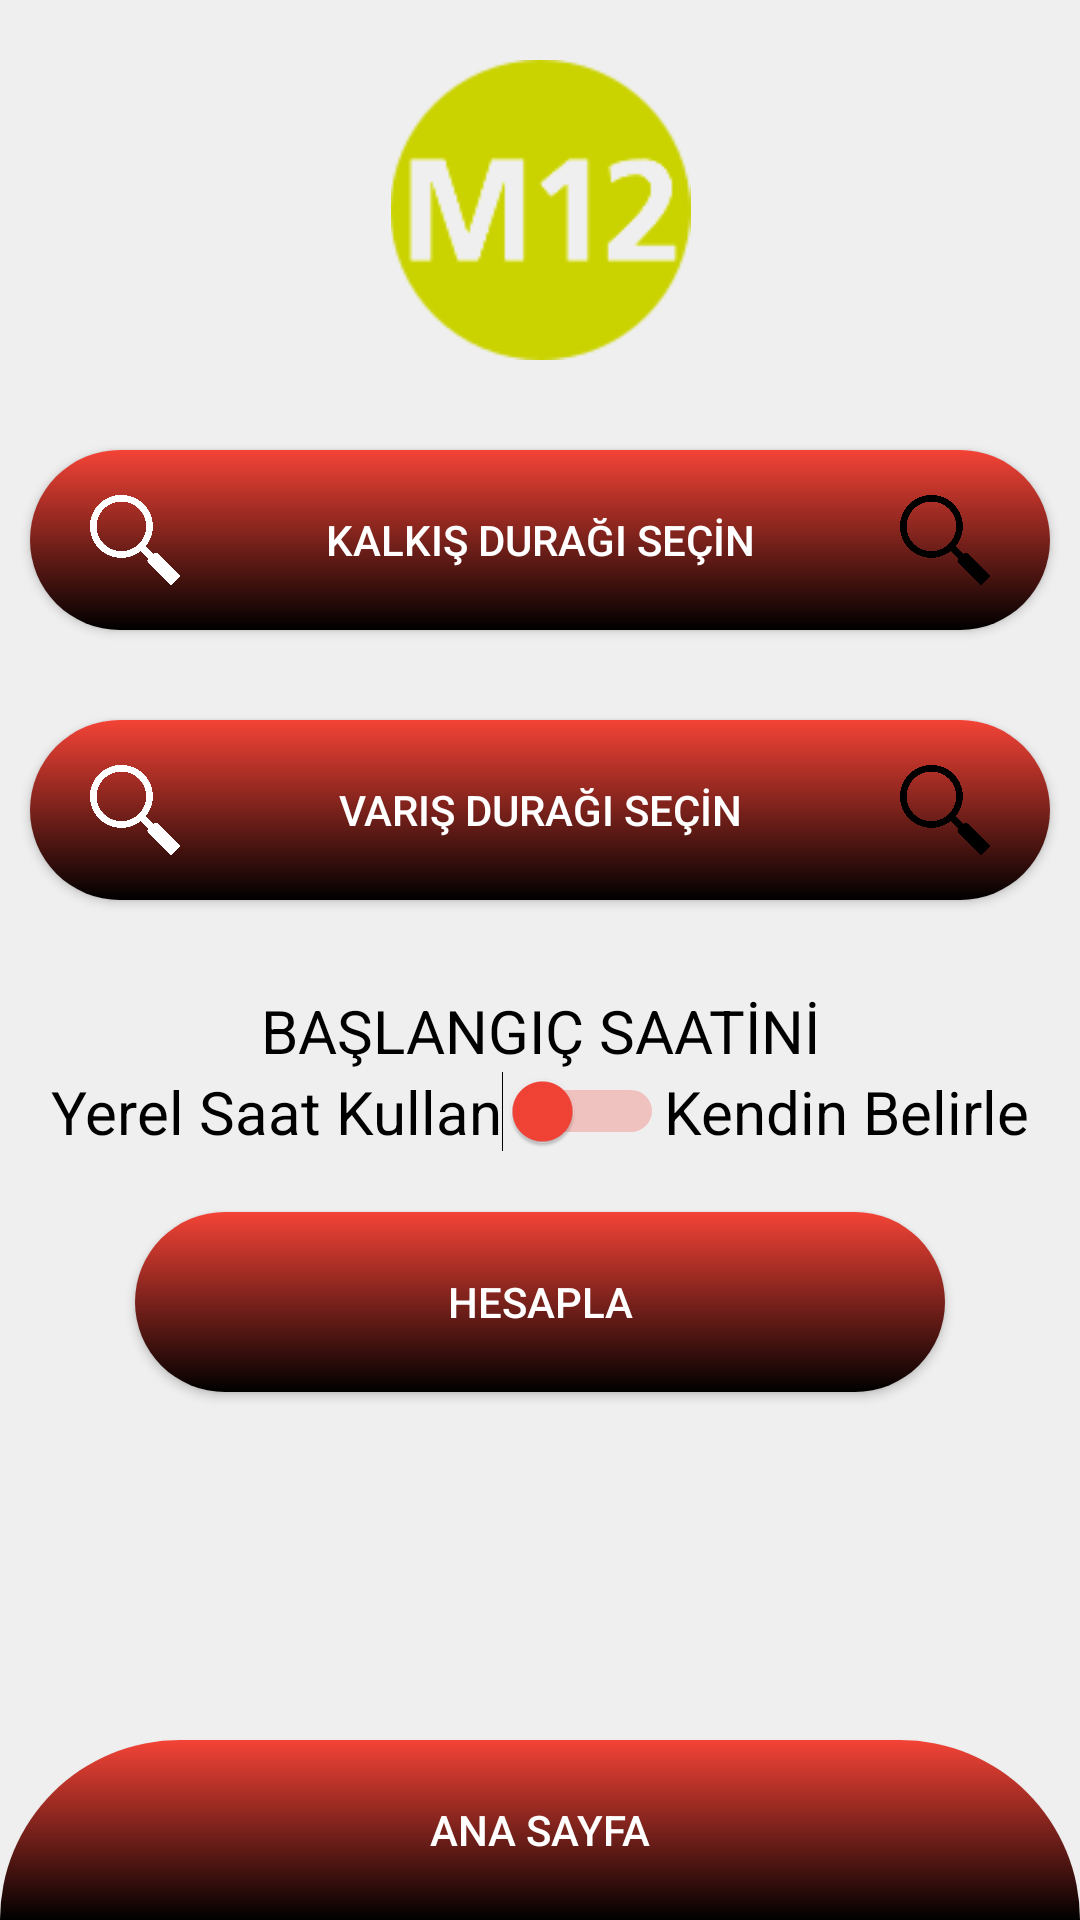

Reconstruct the res/layout file that produces this screen, plus the resources it refers to.
<!-- AndroidManifest.xml: application theme Theme.ArrivePredictionSystem -->
<!-- res/layout/fragment_m12.xml -->
<?xml version="1.0" encoding="utf-8"?>
<androidx.constraintlayout.widget.ConstraintLayout xmlns:android="http://schemas.android.com/apk/res/android"
    xmlns:tools="http://schemas.android.com/tools"
    android:layout_width="match_parent"
    android:layout_height="match_parent"
    android:id="@+id/constraint_layout"
    xmlns:app="http://schemas.android.com/apk/res-auto"
    tools:context=".platforms.FragmentM12"
    android:background="@color/bg_color">

    <ImageView
        android:id="@+id/image"
        android:layout_width="wrap_content"
        android:layout_height="100dp"
        android:layout_marginTop="20dp"
        android:src="@drawable/m12"
        app:layout_constraintEnd_toEndOf="parent"
        app:layout_constraintStart_toStartOf="parent"
        app:layout_constraintTop_toTopOf="parent" />


    <Button
        android:id="@+id/departure_button"
        android:layout_width="match_parent"
        android:layout_height="wrap_content"
        android:layout_marginStart="10dp"
        android:layout_marginTop="30dp"
        android:layout_marginEnd="10dp"
        android:background="@drawable/switch_off_with_icon_button"
        android:text="@string/kalkis"
        android:textColor="@color/white"
        android:textAllCaps="false"
        app:layout_constraintEnd_toEndOf="parent"
        app:layout_constraintStart_toStartOf="parent"
        app:layout_constraintTop_toBottomOf="@id/image"
        />

    <Button
        android:id="@+id/arrival_button"
        android:layout_width="match_parent"
        android:layout_height="wrap_content"
        android:layout_marginStart="10dp"
        android:layout_marginTop="30dp"
        android:layout_marginEnd="10dp"
        android:background="@drawable/switch_off_with_icon_button"
        android:text="@string/varis"
        android:textColor="@color/white"
        android:textAllCaps="false"
        app:layout_constraintEnd_toEndOf="parent"
        app:layout_constraintStart_toStartOf="parent"
        app:layout_constraintTop_toBottomOf="@id/departure_button"
        />

    <TextView
        android:id="@+id/text"
        android:layout_width="match_parent"
        android:layout_height="wrap_content"
        android:layout_marginStart="10dp"
        android:layout_marginTop="30dp"
        android:layout_marginEnd="10dp"
        android:textColor="@color/black"
        android:textAllCaps="false"
        android:textSize="20dp"
        android:text="BAŞLANGIÇ SAATİNİ"
        android:textAlignment="center"
        app:layout_constraintEnd_toEndOf="parent"
        app:layout_constraintStart_toStartOf="parent"
        app:layout_constraintTop_toBottomOf="@id/arrival_button"
        />

    <androidx.constraintlayout.widget.ConstraintLayout
        android:id="@+id/constraint_layout_2"
        android:layout_width="wrap_content"
        android:layout_height="wrap_content"
        android:layout_marginStart="10dp"
        android:layout_marginEnd="10dp"
        app:layout_constraintEnd_toEndOf="parent"
        app:layout_constraintStart_toStartOf="parent"
        app:layout_constraintTop_toBottomOf="@+id/text">

        <TextView
            android:id="@+id/auto_txt"
            android:layout_width="wrap_content"
            android:layout_height="wrap_content"
            android:text="Yerel Saat Kullan"
            app:layout_constraintStart_toStartOf="parent"
            app:layout_constraintEnd_toStartOf="@id/switch_button"
            app:layout_constraintTop_toTopOf="parent"
            app:layout_constraintBottom_toBottomOf="parent"
            android:textColor="@color/black"
            android:textSize="20dp" />

        <Switch
            android:id="@+id/switch_button"
            android:layout_width="wrap_content"
            android:layout_height="wrap_content"
            app:layout_constraintStart_toEndOf="@id/auto_txt"
            app:layout_constraintTop_toTopOf="parent"
            app:layout_constraintBottom_toBottomOf="parent"
            app:layout_constraintEnd_toStartOf="@id/manuel_txt"
            android:thumbTint="@color/switch_thumb_selector"
            android:trackTint="@color/switch_track_selector"
            />

        <TextView
            android:id="@+id/manuel_txt"
            android:layout_width="wrap_content"
            android:layout_height="wrap_content"
            android:text="Kendin Belirle"
            app:layout_constraintEnd_toEndOf="parent"
            app:layout_constraintTop_toTopOf="parent"
            app:layout_constraintBottom_toBottomOf="parent"
            app:layout_constraintStart_toEndOf="@id/switch_button"
            android:textColor="@color/black"
            android:textSize="20dp" />

    </androidx.constraintlayout.widget.ConstraintLayout>

    <Button
        android:id="@+id/start_button"
        android:layout_width="wrap_content"
        android:layout_height="wrap_content"
        android:layout_marginTop="20dp"
        android:text="HESAPLA"
        android:textColor="@color/white"
        android:background="@drawable/switch_off_without_icon_button"
        app:layout_constraintEnd_toEndOf="parent"
        app:layout_constraintStart_toStartOf="parent"
        app:layout_constraintTop_toBottomOf="@+id/constraint_layout_2"
        />

    <TextView
        android:id="@+id/first_message"
        android:layout_width="match_parent"
        android:layout_height="30dp"
        android:textAlignment="center"
        android:textStyle="bold"
        android:gravity="center"
        android:textSize="20dp"
        android:textColor="@color/black"
        android:layout_marginTop="20dp"
        android:visibility="invisible"
        app:layout_constraintStart_toStartOf="parent"
        app:layout_constraintEnd_toEndOf="parent"
        app:layout_constraintTop_toBottomOf="@id/start_button"
        />

    <TextView
        android:id="@+id/second_message"
        android:layout_width="match_parent"
        android:layout_height="30dp"
        android:textAlignment="center"
        android:textStyle="bold"
        android:gravity="center"
        android:textSize="20dp"
        android:textColor="@color/black"
        android:visibility="invisible"
        app:layout_constraintStart_toStartOf="parent"
        app:layout_constraintEnd_toEndOf="parent"
        app:layout_constraintTop_toBottomOf="@id/first_message"
        />

    <TextView
        android:id="@+id/third_message"
        android:layout_width="match_parent"
        android:layout_height="30dp"
        android:textAlignment="center"
        android:textStyle="bold"
        android:gravity="center"
        android:textSize="20dp"
        android:textColor="@color/black"
        android:visibility="invisible"
        app:layout_constraintStart_toStartOf="parent"
        app:layout_constraintEnd_toEndOf="parent"
        app:layout_constraintTop_toBottomOf="@id/second_message"
        />

    <TextView
        android:id="@+id/fourth_left_message"
        android:layout_width="wrap_content"
        android:layout_height="30dp"
        android:layout_marginTop="30dp"
        android:textAlignment="center"
        android:textStyle="bold"
        android:gravity="center"
        android:layout_marginStart="30dp"
        android:textSize="20dp"
        android:textColor="@color/black"
        android:visibility="invisible"
        app:layout_constraintStart_toStartOf="parent"
        app:layout_constraintTop_toBottomOf="@id/third_message"
        />

    <TextView
        android:id="@+id/fourth_rigth_message"
        android:layout_width="wrap_content"
        android:layout_height="30dp"
        android:layout_marginTop="30dp"
        android:textAlignment="center"
        android:textStyle="bold"
        android:gravity="center"
        android:layout_marginEnd="30dp"
        android:textSize="20dp"
        android:textColor="@color/black"
        android:visibility="invisible"
        app:layout_constraintEnd_toEndOf="parent"
        app:layout_constraintTop_toBottomOf="@id/third_message"
        />

    <Button
        android:id="@+id/escape_button"
        android:layout_width="match_parent"
        android:layout_height="wrap_content"
        android:text="ANA SAYFA"
        android:textColor="@color/white"
        android:layout_below="@id/constraint_layout"
        android:background="@drawable/switch_off_escape_button"
        app:layout_constraintBottom_toBottomOf="parent"
        app:layout_constraintEnd_toEndOf="parent"
        app:layout_constraintStart_toStartOf="parent"
        />
</androidx.constraintlayout.widget.ConstraintLayout>
<!-- resources referenced by this layout -->
<resources>
  <color name="bg_color">#efefef</color>
  <color name="black">#FF000000</color>
  <color name="white">#FFFFFFFF</color>
  <!-- drawable m12: png bitmap (drawable, 4714 bytes) -->
  <!-- drawable switch_off_escape_button (drawable) -->
  <?xml version="1.0" encoding="utf-8"?>
  <shape xmlns:android="http://schemas.android.com/apk/res/android">
      <corners
          android:bottomLeftRadius="0dp"
          android:bottomRightRadius="0dp"
          android:radius="60dp"
          android:topLeftRadius="360dp"
          android:topRightRadius="360dp"
          />
  
      <gradient
          android:startColor="@color/black"
          android:endColor="@color/switchOffColor"
          android:angle="90"
          />
  
      <size
          android:height="60dp"
          android:width="270dp"
          />
  </shape>
  <!-- drawable switch_off_with_icon_button (drawable) -->
  <?xml version="1.0" encoding="utf-8"?>
  <layer-list xmlns:android="http://schemas.android.com/apk/res/android">
      <item>
          <shape>
              <corners
                  android:bottomLeftRadius="360dp"
                  android:bottomRightRadius="360dp"
                  android:radius="60dp"
                  android:topLeftRadius="360dp"
                  android:topRightRadius="360dp"
                  />
  
              <gradient
                  android:startColor="@color/black"
                  android:endColor="@color/switchOffColor"
                  android:angle="90"
                  />
  
              <size
                  android:height="60dp"
                  android:width="270dp"
                  />
          </shape>
      </item>
  
      <item
          android:drawable="@drawable/icon_searchbar_black"
          android:gravity="end"
          android:end="20dp"
          android:top="15dp"
          android:width="30dp"
          android:height="30dp"
          />
  
      <item
          android:drawable="@drawable/icon_searchbar_white"
          android:gravity="start"
          android:start="20dp"
          android:top="15dp"
          android:width="30dp"
          android:height="30dp"
          />
  </layer-list>
  <!-- drawable switch_off_without_icon_button (drawable) -->
  <?xml version="1.0" encoding="utf-8"?>
  <layer-list xmlns:android="http://schemas.android.com/apk/res/android">
      <item>
          <shape>
              <corners
                  android:bottomLeftRadius="360dp"
                  android:bottomRightRadius="360dp"
                  android:radius="60dp"
                  android:topLeftRadius="360dp"
                  android:topRightRadius="360dp"
                  />
  
              <gradient
                  android:startColor="@color/black"
                  android:endColor="@color/switchOffColor"
                  android:angle="90"
                  />
  
              <size
                  android:height="60dp"
                  android:width="270dp"
                  />
          </shape>
      </item>
  </layer-list>
  <string name="kalkis">KALKIŞ DURAĞI SEÇİN</string>
  <string name="varis">VARIŞ DURAĞI SEÇİN</string>
  <style name="Theme.ArrivePredictionSystem" parent="Theme.MaterialComponents.DayNight.NoActionBar">
          
          <item name="colorPrimary">@color/lavender</item>
          <item name="colorPrimaryVariant">@color/lavender</item>
          <item name="colorOnPrimary">@color/white</item>
          
          <item name="colorSecondary">@color/teal_200</item>
          <item name="colorSecondaryVariant">@color/teal_700</item>
          <item name="colorOnSecondary">@color/black</item>
          
          <item name="android:statusBarColor">?attr/colorPrimaryVariant</item>
          
      </style>
  <color name="switchOffColor">#F44336</color>
  <!-- drawable icon_searchbar_black: png bitmap (drawable, 20019 bytes) -->
  <!-- drawable icon_searchbar_white: png bitmap (drawable, 6438 bytes) -->
  <color name="lavender">#8692f7</color>
  <color name="teal_200">#FF03DAC5</color>
  <color name="teal_700">#FF018786</color>
</resources>
